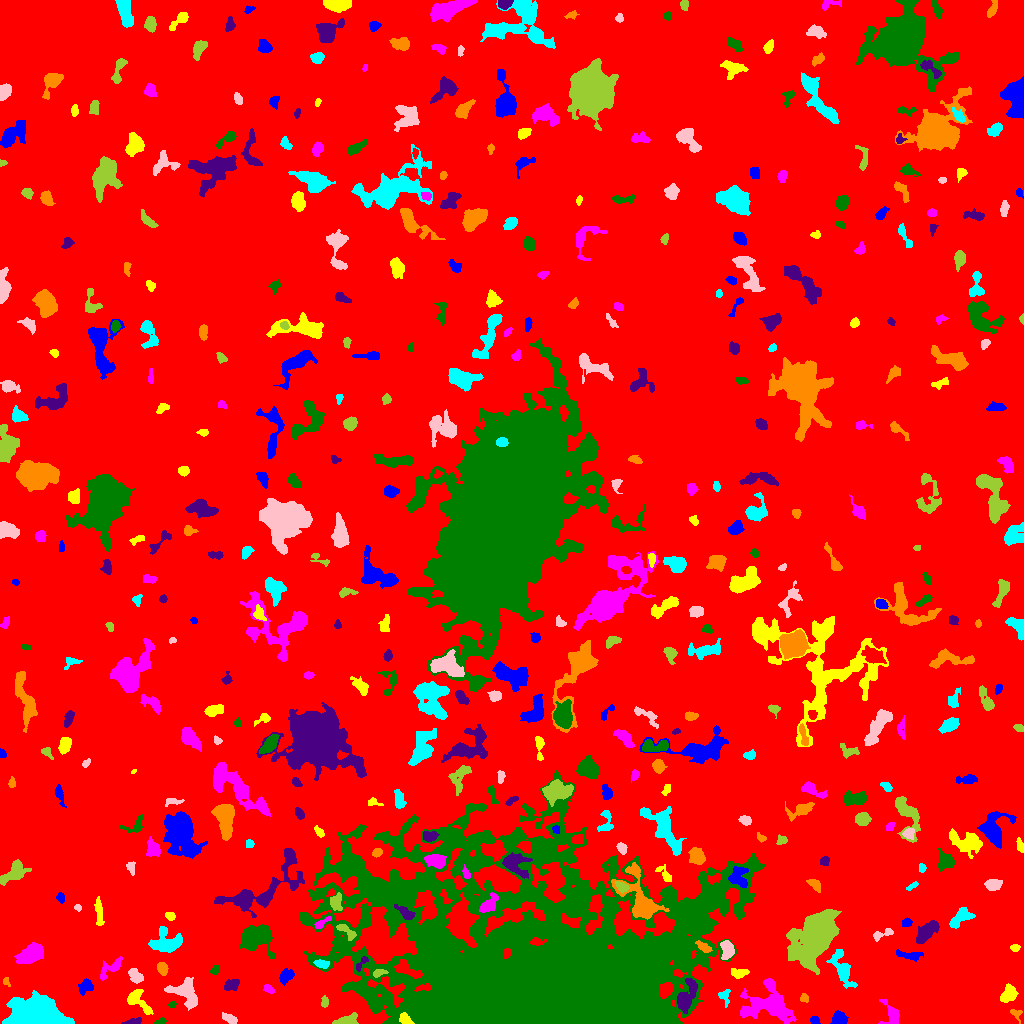

The table this chart was drawn from, first rows:
ID, X, Y, A, B, theta, total_flux, mu_max, mu_median, mu_mean, R_fwhm, R_e, R10, R90, x_start, x_end, y_start, y_end, area, greylevel
0, 509, 503.6, 300.4, 290.1, 0.311, 1810128, 14.0, 2.0, 2.172, 68.08, 242.6, 91.87, 388.8, 0, 1023, 0, 1023, 833427, 2.172
1, 814.7, 3.146, 2.432, 1.854, -0.4636, 158.0, 4.0, 2.0, 2.194, 3.989, 2.706, 0.9772, 4.107, 810, 820, 0, 7, 72, 7.194
2, 405.3, 3.97, 3.448, 2.072, -0.6804, 404.0, 8.0, 3.0, 3.311, 4.26, 3.338, 1.262, 5.171, 399, 414, 0, 11, 122, 18.31
3, 768.3, 19.46, 13.19, 9.476, -0.1039, 5292, 13.0, 5.0, 4.833, 8.556, 10.54, 3.949, 16.51, 740, 796, 0, 45, 1095, 8.833
4, 160.1, 2.027, 3.247, 1.408, 0.2392, 147.0, 5.0, 2.0, 2.371, 2.985, 2.585, 0.9772, 3.868, 154, 166, 0, 6, 62, 8.371
5, 134, 1.729, 4.392, 1.321, 0.1636, 177.0, 5.0, 2.0, 1.844, 3.192, 2.877, 1.128, 4.549, 121, 141, 0, 6, 96, 6.844
6, 1016, 10.02, 3.415, 2.357, -0.7003, 165.0, 4.0, 2.0, 1.833, 3.868, 2.877, 1.128, 4.754, 1010, 1022, 0, 14, 90, 6.833
7, 36.42, 7.634, 12.27, 6.666, -0.04859, 26050, 77.0, 12.0, 17.61, 7.569, 9.591, 3.478, 16.87, 2, 74, 0, 33, 1479, 21.61
8, 230.2, 4.402, 4.009, 1.939, -0.5123, 326.0, 5.0, 2.0, 2.567, 4.26, 3.385, 1.382, 5.441, 222, 237, 0, 11, 127, 9.567
9, 346.2, 2.233, 5.742, 2.045, 0.1642, 1300, 19.0, 6.0, 6.842, 4.26, 3.742, 1.382, 6.129, 332, 358, 0, 11, 190, 13.84
10, 307.1, 5.006, 3.954, 2.278, -0.6293, 505.0, 8.0, 3.0, 3.137, 4.478, 3.656, 1.382, 5.89, 297, 315, 0, 13, 161, 10.14
11, 839.6, 4.113, 3.549, 3.091, -0.1083, 693.0, 9.0, 3.0, 3.85, 4.583, 3.949, 1.596, 6.333, 830, 848, 0, 13, 180, 8.85
12, 137.8, 23.54, 8.213, 3.564, -0.8314, 807.0, 8.0, 2.0, 2.69, 4.886, 4.983, 1.871, 8.311, 127, 153, 9, 34, 300, 7.69
13, 891.5, 7.663, 6.347, 4.181, -1.192, 569.0, 6.0, 2.0, 2.313, 5.89, 4.514, 1.784, 7.069, 878, 899, 0, 24, 246, 7.313
14, 172.4, 18.69, 1.661, 1.545, 0.06993, 80.0, 3.0, 2.0, 1.702, 2.985, 2.034, 0.7979, 3.141, 168, 176, 16, 22, 47, 6.702
15, 685.7, 25.72, 8.892, 3.604, 1.183, 2123, 13.0, 4.0, 5.178, 5.836, 6.103, 2.326, 9.982, 677, 697, 10, 45, 410, 13.18
16, 804.1, 25.35, 2.134, 1.911, -0.7646, 125.0, 4.0, 2.0, 1.786, 3.478, 2.459, 0.9772, 4.029, 800, 808, 21, 30, 70, 6.786
17, 724.5, 27.46, 4.737, 2.755, -1.432, 155.0, 4.0, 1.0, 1.25, 3.827, 3.338, 1.128, 5.232, 718, 730, 16, 34, 124, 6.25
18, 186, 30.74, 8.291, 5.642, -0.8417, 3231, 17.0, 6.0, 6.648, 6.283, 6.887, 2.585, 10.97, 164, 197, 13, 46, 486, 9.648
19, 324.4, 20.91, 2.699, 1.559, 1.565, 151.0, 5.0, 2.0, 1.936, 2.932, 2.523, 0.9772, 4.029, 321, 328, 16, 28, 78, 7.936
20, 929.2, 32.31, 3.38, 1.828, -1.031, 216.0, 5.0, 2.0, 2.118, 3.385, 3.09, 1.262, 4.886, 925, 935, 25, 39, 102, 7.118
21, 85.91, 37.35, 3.87, 3.051, 0.616, 500.0, 7.0, 3.0, 2.89, 4.107, 4.107, 1.596, 6.433, 78, 93, 28, 45, 173, 7.89
22, 1008, 28.97, 4.445, 3.402, 0.9277, 916.0, 9.0, 4.0, 3.965, 5.441, 4.918, 1.871, 7.464, 1000, 1018, 21, 40, 231, 7.965
23, 268.6, 34.5, 2.883, 1.663, -0.5562, 227.0, 5.0, 3.0, 2.768, 3.785, 2.821, 1.128, 4.334, 263, 274, 30, 39, 82, 11.77
24, 362, 33.87, 4.663, 1.882, -0.5526, 292.0, 4.0, 2.0, 2.317, 5.585, 3.785, 1.493, 5.528, 352, 370, 27, 39, 126, 11.32
25, 230.9, 38.21, 4.185, 2.579, 0.3061, 291.0, 4.0, 2.0, 1.842, 5.528, 4.068, 1.596, 6.308, 224, 239, 33, 44, 158, 9.842
26, 6.0, 42.09, 2.223, 1.586, -1.182, 148.0, 6.0, 2.0, 2.741, 2.764, 2.185, 0.7979, 3.568, 3, 10, 37, 46, 54, 7.741
27, 842, 54.56, 10.85, 3.732, -1.133, 1570, 9.0, 3.0, 3.593, 5.997, 6.555, 2.459, 10.54, 826, 857, 35, 74, 437, 7.593
28, 135.1, 47.57, 4.117, 2.65, -0.8785, 676.0, 8.0, 4.0, 3.953, 5.47, 4.184, 1.693, 6.433, 128, 143, 40, 55, 171, 7.953
29, 378.5, 50.39, 3.511, 1.464, 0.2633, 171.0, 5.0, 2.0, 1.859, 3.141, 2.585, 0.9772, 4.184, 373, 388, 46, 54, 92, 11.86
30, 1018, 53.84, 2.897, 2.058, 0.5752, 370.0, 8.0, 4.0, 3.304, 4.334, 3.141, 1.128, 4.853, 1012, 1023, 49, 59, 112, 8.304
31, 285.9, 46.71, 3.987, 2.483, 0.7853, 333.0, 5.0, 2.0, 1.925, 4.184, 3.785, 1.382, 6.024, 279, 294, 38, 55, 173, 9.925
32, 739.2, 50.11, 4.235, 2.339, 0.05629, 263.0, 4.0, 2.0, 1.789, 5.046, 3.7, 1.382, 5.971, 731, 749, 45, 55, 147, 6.789
33, 109.3, 54.08, 8.022, 2.939, 0.6991, 311.0, 5.0, 1.0, 1.335, 3.141, 4.26, 1.493, 7.024, 100, 122, 43, 67, 233, 6.335
34, 214.5, 52.95, 2.326, 1.935, 1.008, 128.0, 4.0, 2.0, 1.662, 3.656, 2.646, 0.9772, 4.146, 209, 219, 49, 59, 77, 7.662
35, 361.4, 59.99, 5.186, 1.571, 0.9365, 205.0, 5.0, 2.0, 2.181, 3.338, 3.038, 1.128, 4.754, 356, 368, 52, 67, 94, 11.18
36, 162.7, 54.78, 3.003, 2.313, -1.205, 403.0, 8.0, 3.0, 3.198, 4.107, 3.385, 1.262, 5.262, 157, 168, 48, 61, 126, 8.198
37, 321.3, 59.43, 3.515, 1.885, -0.1808, 256.0, 5.0, 2.0, 2.246, 4.068, 3.241, 1.262, 4.951, 313, 329, 55, 64, 114, 11.25
38, 727.5, 73.58, 4.655, 2.991, -1.562, 563.0, 6.0, 2.0, 2.606, 5.754, 4.478, 1.784, 7.047, 720, 734, 64, 83, 216, 9.606
39, 815.4, 87.22, 15.24, 8.141, 1.02, 18092, 26.0, 7.0, 9.105, 13.03, 12.98, 5.046, 21.42, 786, 841, 49, 114, 1987, 12.11
40, 762.6, 75.89, 3.131, 1.823, 0.06839, 167.0, 4.0, 2.0, 1.796, 4.37, 2.877, 1.128, 4.334, 757, 768, 72, 80, 93, 6.796
41, 909.6, 68.37, 7.686, 2.243, -0.1261, 281.0, 3.0, 1.0, 1.527, 5.14, 4.442, 1.693, 6.979, 896, 923, 62, 74, 184, 6.527
42, 1015, 75.94, 1.891, 1.759, -0.06837, 109.0, 4.0, 2.0, 1.627, 3.385, 2.326, 0.7979, 3.7, 1010, 1020, 72, 79, 67, 8.627
43, 31.25, 70.45, 6.914, 3.839, 0.5895, 904.0, 6.0, 2.0, 2.093, 7.159, 5.997, 2.257, 9.657, 14, 43, 60, 81, 432, 7.093
44, 256.6, 85.77, 7.932, 6.45, -0.01181, 3451, 13.0, 5.0, 4.944, 8.156, 7.999, 3.09, 12.6, 240, 275, 65, 99, 698, 10.94
45, 927.6, 92.4, 6.685, 3.017, 0.7896, 753.0, 6.0, 2.0, 2.202, 6.308, 5.47, 2.111, 8.813, 916, 939, 80, 103, 342, 7.202
46, 703.4, 76.46, 4.173, 1.908, -0.5599, 371.0, 6.0, 3.0, 3.016, 4.754, 3.568, 1.493, 5.557, 695, 712, 71, 83, 123, 13.02
47, 167.4, 80.75, 7.193, 5.805, -0.1095, 2124, 10.0, 4.0, 4.265, 7.939, 6.58, 2.706, 10.72, 148, 182, 71, 97, 498, 8.265
48, 883.4, 90.18, 6.271, 1.893, 0.3478, 209.0, 4.0, 1.0, 1.548, 4.583, 3.432, 1.262, 5.441, 873, 893, 82, 95, 135, 6.548
49, 346.8, 91.89, 6.353, 2.14, -0.7007, 333.0, 5.0, 2.0, 2.108, 4.222, 3.827, 1.493, 6.024, 336, 356, 83, 99, 158, 12.11
50, 197.1, 101.8, 5.965, 3.09, 0.6201, 672.0, 5.0, 2.0, 2.263, 6.433, 5.441, 2.034, 8.349, 187, 209, 92, 111, 297, 7.263
51, 906.7, 100.6, 2.467, 1.865, 0.1158, 123.0, 4.0, 1.0, 1.482, 3.385, 2.706, 0.9772, 4.334, 902, 912, 97, 106, 83, 9.482
52, 169.9, 107.6, 2.39, 1.807, -0.2341, 156.0, 4.0, 2.0, 1.975, 3.989, 2.706, 0.9772, 4.184, 165, 175, 103, 111, 79, 7.975
53, 321.3, 99.93, 5.1, 1.626, 0.6017, 273.0, 7.0, 2.0, 2.575, 2.932, 2.877, 1.128, 4.787, 314, 331, 95, 107, 106, 10.58
54, 365.2, 109.1, 5.558, 1.353, 1.541, 218.0, 5.0, 2.0, 2.295, 3.09, 2.932, 1.128, 4.787, 362, 368, 97, 117, 95, 10.29
55, 405.6, 110.4, 4.889, 2.08, -0.6213, 497.0, 8.0, 2.0, 2.906, 4.549, 3.613, 1.382, 5.809, 394, 415, 104, 119, 171, 15.91
56, 639, 126.3, 16.84, 8.059, -1.097, 3928, 10.0, 4.0, 4.413, 10.94, 10.08, 3.909, 15.26, 611, 669, 104, 161, 890, 10.41
57, 960.2, 105.6, 6.719, 2.938, 0.7052, 817.0, 7.0, 3.0, 2.918, 5.781, 5.078, 2.034, 7.858, 949, 975, 95, 116, 280, 7.918
58, 77.85, 116, 1.72, 1.562, -1.258, 88.0, 4.0, 2.0, 1.872, 2.877, 1.954, 0.7979, 3.241, 74, 81, 112, 119, 47, 6.872
59, 336, 121.6, 3.776, 2.242, 1.539, 338.0, 5.0, 2.0, 1.92, 4.442, 3.478, 1.382, 5.614, 330, 342, 113, 131, 176, 9.92
... 437 more rows
